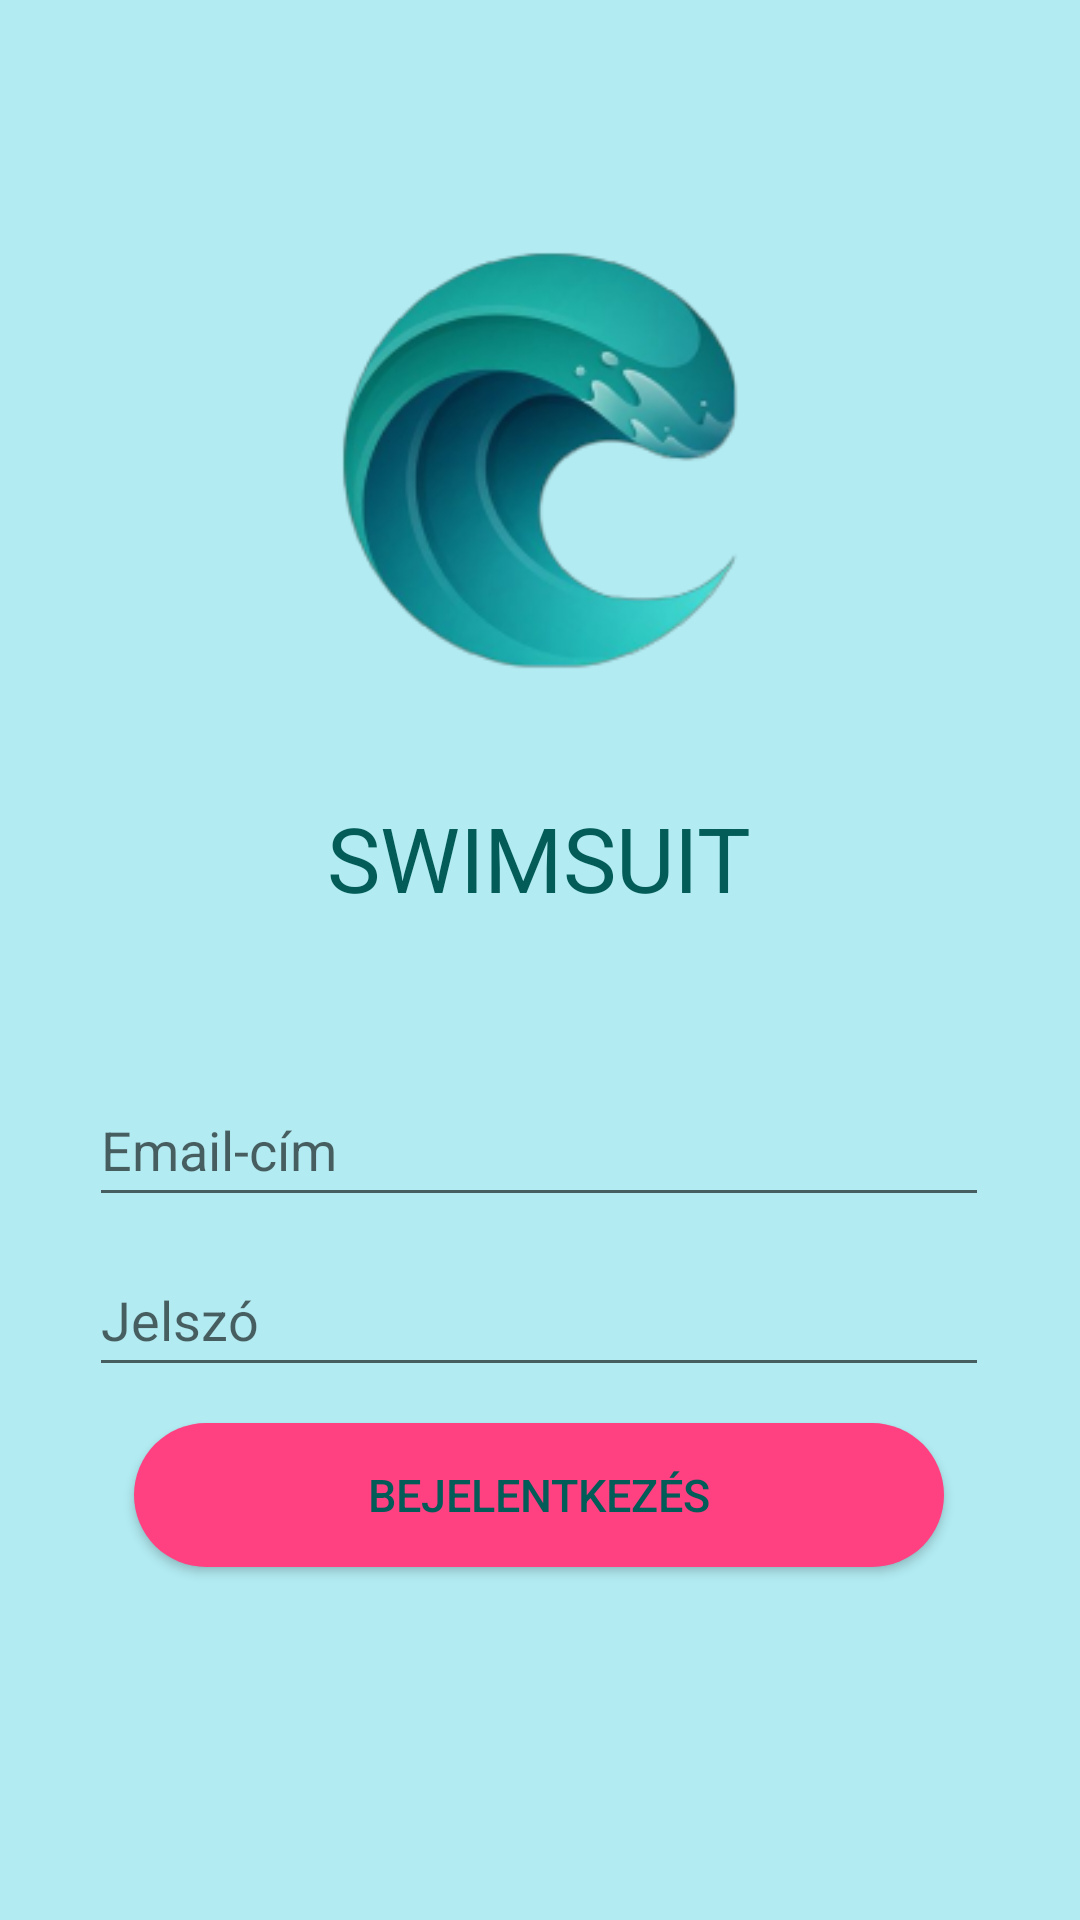

Here is an Android app screen rendered from its layout file. Give the layout XML and the strings, colors and styles it references.
<!-- AndroidManifest.xml: application theme Theme.Shop -->
<!-- res/layout/activity_login.xml -->
<?xml version="1.0" encoding="utf-8"?>
<androidx.constraintlayout.widget.ConstraintLayout xmlns:android="http://schemas.android.com/apk/res/android"
    xmlns:app="http://schemas.android.com/apk/res-auto"
    xmlns:tools="http://schemas.android.com/tools"
    android:layout_width="match_parent"
    android:layout_height="match_parent"
    android:background="#B2EBF2"
    tools:context=".LoginActivity">


    <ImageView
        android:id="@+id/image"
        android:layout_width="393dp"
        android:layout_height="226dp"
        android:src="@drawable/joo"
        app:layout_constraintBottom_toBottomOf="parent"
        app:layout_constraintEnd_toEndOf="parent"
        app:layout_constraintStart_toStartOf="parent"
        app:layout_constraintTop_toTopOf="parent"
        app:layout_constraintVertical_bias="0.096" />

    <TextView
        android:id="@+id/textView"
        android:layout_width="wrap_content"
        android:layout_height="wrap_content"
        android:text="swimsuit"
        android:textAllCaps="true"
        android:textColor="#045C59"

        android:textSize="30sp"

        app:layout_constraintEnd_toEndOf="parent"
        app:layout_constraintHorizontal_bias="0.498"
        app:layout_constraintStart_toStartOf="parent"
        app:layout_constraintTop_toBottomOf="@+id/image"
        app:layout_constraintVertical_bias="0.0" />

    <EditText
        android:id="@+id/editTextEmail"
        android:layout_width="300dp"
        android:layout_height="wrap_content"
        android:layout_marginTop="92dp"
        android:textColor="#045C59"
        android:ems="10"
        android:hint="@string/email_address"
        android:inputType="textEmailAddress"
        android:minHeight="48dp"
        app:layout_constraintEnd_toEndOf="parent"
        app:layout_constraintHorizontal_bias="0.495"
        app:layout_constraintStart_toStartOf="parent"
        app:layout_constraintTop_toBottomOf="@+id/image" />

    <EditText
        android:id="@+id/editTextPassword"
        android:layout_width="300dp"
        android:layout_height="wrap_content"
        android:ems="10"
        android:textColor="#045C59"
        android:hint="@string/password"
        android:inputType="textPassword"
        android:minHeight="48dp"
        app:layout_constraintBottom_toBottomOf="parent"
        app:layout_constraintEnd_toEndOf="parent"
        app:layout_constraintHorizontal_bias="0.495"
        app:layout_constraintStart_toStartOf="parent"
        app:layout_constraintTop_toBottomOf="@+id/editTextEmail"
        app:layout_constraintVertical_bias="0.047" />

    <Button
        android:id="@+id/loginButton"
        android:layout_width="270dp"
        android:layout_height="wrap_content"
        android:layout_marginStart="8dp"
        android:layout_marginEnd="8dp"
        android:layout_marginBottom="56dp"
        android:background="@drawable/rounded_rectangle"
        android:onClick="login"
        android:text="@string/login"

        android:textAllCaps="true"
        android:textColor="#045C59"
        android:textSize="15sp"
        app:layout_constraintBottom_toBottomOf="parent"
        app:layout_constraintEnd_toEndOf="parent"
        app:layout_constraintHorizontal_bias="0.496"
        app:layout_constraintStart_toStartOf="parent"
        app:layout_constraintTop_toBottomOf="@+id/editTextPassword"
        app:layout_constraintVertical_bias="0.164" />


</androidx.constraintlayout.widget.ConstraintLayout>
<!-- resources referenced by this layout -->
<resources>
  <!-- drawable joo: png bitmap (drawable, 34911 bytes) -->
  <!-- drawable rounded_rectangle (drawable) -->
  <?xml version="1.0" encoding="utf-8"?>
  <shape xmlns:android="http://schemas.android.com/apk/res/android"
      android:shape="rectangle">
  
      <corners android:radius="50dp"/> // if you want clear round shape then make radius size is half of your  button`s height.
  
      <solid android:color="@color/colorAccent"/> // Button Colour
      <padding
  
          android:bottom="10dp"
          android:left="25dp"
          android:right="25dp"
          android:top="10dp"/>
  
  </shape>
  <string name="email_address">Email-cím</string>
  <string name="login">Bejelentkezés</string>
  <string name="password">Jelszó</string>
  <style name="Theme.Shop" parent="Theme.MaterialComponents.DayNight.DarkActionBar">
          
          <item name="colorPrimary">#FDCB00</item>
          <item name="colorPrimaryVariant">#FCFDCB00</item>
          <item name="colorOnPrimary">#00897B</item>
          
          <item name="colorSecondary">@color/teal_200</item>
          <item name="colorSecondaryVariant">@color/teal_700</item>
          <item name="colorOnSecondary">@color/black</item>
          
          <item name="android:statusBarColor" tools:targetApi="l">?attr/colorPrimaryVariant</item>
          
      </style>
  <color name="colorAccent">#FF4081</color>
  <color name="teal_200">#FF03DAC5</color>
  <color name="teal_700">#FF018786</color>
  <color name="black">#FF000000</color>
</resources>
